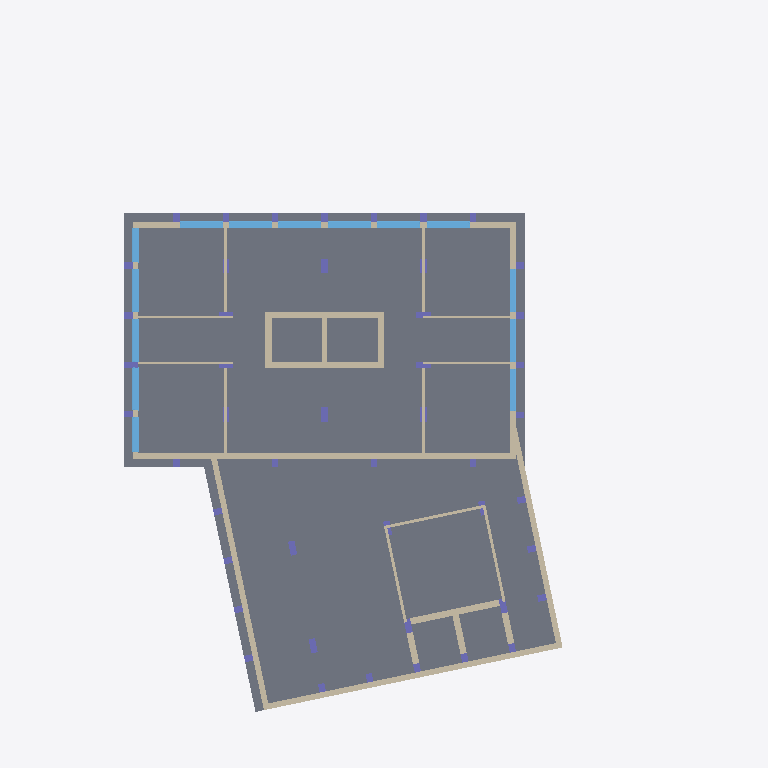
Plan cut of the same IFC building model at storey 'P3' (level 15.10 m, cut at 16.50 m), seen from above with north up, elements coloured by IFC class (only those large enough to see are counted): 47 columns (violet), 27 walls (beige), 14 windows (light blue), 1 slab (grey). Cut surfaces are drawn darker.
Extent 36.4 m × 49.8 m × 47.2 m (x, y, z). Storeys (13): Cave 2 at -5.60 m; Cave 1 at -2.90 m; R/C at 0.00 m; P1 at 8.50 m; P2 at 11.80 m; P3 at 15.10 m; P4 at 18.40 m; P5 at 21.70 m; P6 at 25.00 m; P7 at 28.30 m; P8 at 31.60 m; P9 at 34.90 m; P10 at 38.20 m. Elements (1103): 433 IfcWall, 407 IfcColumn, 146 IfcWindow, 101 IfcDoor, 16 IfcSlab.

HEADER;
FILE_DESCRIPTION(('ViewDefinition [ReferenceView_V1.2]','RevitIdentifiers [VersionGUID: 95ba75f2-1289-46d8-934a-bfe7ad9ce304, NumberOfSaves: 93]','CoordinateReference [CoordinateBase: Project Base Point, ProjectSite: Default Site]','ExchangeRequirement [Architecture]'),'2;1');
FILE_NAME('Project Number','2025-02-18T17:13:47+00:00',(''),(''),'ODA SDAI 23.12','Autodesk Revit 24.0.5.432 (ENG) - IFC 24.2.0.49','');
FILE_SCHEMA(('IFC4'));
ENDSEC;
DATA;
#106=IFCPROJECT('1mwe3uonfCMufpTY2dXf_P',#18,'Project Number',$,$,'Project Name','Project Status',(#99),#96);
#169=IFCSITE('1mwe3uonfCMufpTY2dXf_R',#18,'Default',$,$,#168,$,$,.ELEMENT.,(51,30,23,112487),(0,-7,-37,-956022),73.59999999999998,$,$);
#48814=IFCSITE('3Sbf2NPm5EHOMUx4SxO6wm',#18,'Toposolid:Generic - 1000mm:381249',$,'Toposolid:Generic - 1000mm',#48797,#48813,$,$,$,$,$,$,$);
#113=IFCBUILDING('1mwe3uonfCMufpTY2dXf_O',#18,'',$,$,#111,$,'',.ELEMENT.,$,$,#112);
#117=IFCBUILDINGSTOREY('1m2CrGd$H468ZVbLixODGz',#18,'Cave 2',$,'Level:Circle Head - Project Datum',#116,$,'Cave 2',.ELEMENT.,26.800000000000008);
#121=IFCBUILDINGSTOREY('1m2CrGd$H468ZVbLixODGw',#18,'Cave 1',$,'Level:Circle Head - Project Datum',#120,$,'Cave 1',.ELEMENT.,29.500000000000007);
#125=IFCBUILDINGSTOREY('3Zu5Bv0LOHrPC10026FoQQ',#18,'R/C',$,'Level:Circle Head - Project Datum',#124,$,'R/C',.ELEMENT.,32.400000000000006);
#129=IFCBUILDINGSTOREY('1m2CrGd$H468ZVbLixODQP',#18,'P1',$,'Level:Circle Head - Project Datum',#128,$,'P1',.ELEMENT.,40.900000000000006);
#133=IFCBUILDINGSTOREY('1m2CrGd$H468ZVbLixODQK',#18,'P2',$,'Level:Circle Head - Project Datum',#132,$,'P2',.ELEMENT.,44.2);
#137=IFCBUILDINGSTOREY('1m2CrGd$H468ZVbLixODLl',#18,'P3',$,'Level:Circle Head - Project Datum',#136,$,'P3',.ELEMENT.,47.50000000000001);
#141=IFCBUILDINGSTOREY('1m2CrGd$H468ZVbLixODLa',#18,'P4',$,'Level:Circle Head - Project Datum',#140,$,'P4',.ELEMENT.,50.80000000000001);
#145=IFCBUILDINGSTOREY('1m2CrGd$H468ZVbLixODL$',#18,'P5',$,'Level:Circle Head - Project Datum',#144,$,'P5',.ELEMENT.,54.1);
#149=IFCBUILDINGSTOREY('1m2CrGd$H468ZVbLixODLq',#18,'P6',$,'Level:Circle Head - Project Datum',#148,$,'P6',.ELEMENT.,57.4);
#153=IFCBUILDINGSTOREY('1m2CrGd$H468ZVbLixODL1',#18,'P7',$,'Level:Circle Head - Project Datum',#152,$,'P7',.ELEMENT.,60.699999999999996);
#157=IFCBUILDINGSTOREY('1m2CrGd$H468ZVbLixODLU',#18,'P8',$,'Level:Circle Head - Project Datum',#156,$,'P8',.ELEMENT.,63.999999999999986);
#161=IFCBUILDINGSTOREY('1m2CrGd$H468ZVbLixODLH',#18,'P9',$,'Level:Circle Head - Project Datum',#160,$,'P9',.ELEMENT.,67.29999999999998);
#165=IFCBUILDINGSTOREY('1m2CrGd$H468ZVbLixODKk',#18,'P10',$,'Level:Circle Head - Project Datum',#164,$,'P10',.ELEMENT.,70.59999999999998);
#33648=IFCSLAB('0XD4o8kTD0ouXAJzh0qoJK',#18,'Floor:Generic-Floor.40:329701',$,'Floor:Generic-Floor.40',#33634,#33647,'329701',.FLOOR.);
#31588=IFCWALL('2lrIomX1XEs8jmR9GG7drw',#18,'Basic Wall:Generic-Wall-.4m - EXT:326284',$,'Basic Wall:Generic-Wall-.4m - EXT',#31532,#31587,'326284',.NOTDEFINED.);
#31439=IFCWALL('2lrIomX1XEs8jmR9GG7dry',#18,'Basic Wall:Generic-Wall-.4m - EXT:326282',$,'Basic Wall:Generic-Wall-.4m - EXT',#31385,#31438,'326282',.NOTDEFINED.);
#31511=IFCWALL('2lrIomX1XEs8jmR9GG7drz',#18,'Basic Wall:Generic-Wall-.4m - EXT:326283',$,'Basic Wall:Generic-Wall-.4m - EXT',#31460,#31510,'326283',.NOTDEFINED.);
#31364=IFCWALL('2lrIomX1XEs8jmR9GG7dr$',#18,'Basic Wall:Generic-Wall-.4m - EXT:326281',$,'Basic Wall:Generic-Wall-.4m - EXT',#31313,#31363,'326281',.NOTDEFINED.);
#31250=IFCWALL('2lrIomX1XEs8jmR9GG7drn',#18,'Basic Wall:Generic-Wall-.4m - EXT:326279',$,'Basic Wall:Generic-Wall-.4m - EXT',#31206,#31249,'326279',.NOTDEFINED.);
#63933=IFCWALL('3yYCPQLcz6Yf5RIbalEDpk',#18,'Basic Wall:Generic-Wall-.45m:384897',$,'Basic Wall:Generic-Wall-.45m',#63887,#63932,'384897',.NOTDEFINED.);
#64062=IFCWALL('3yYCPQLcz6Yf5RIbalEDpi',#18,'Basic Wall:Generic-Wall-.45m:384899',$,'Basic Wall:Generic-Wall-.45m',#64017,#64061,'384899',.NOTDEFINED.);
#31297=IFCWALL('2lrIomX1XEs8jmR9GG7dr_',#18,'Basic Wall:Generic-Wall-.4m - EXT:326280',$,'Basic Wall:Generic-Wall-.4m - EXT',#31265,#31296,'326280',.NOTDEFINED.);
#68555=IFCWALL('3yYCPQLcz6Yf5RIbalEEew',#18,'Basic Wall:Generic-Wall-.45m:387413',$,'Basic Wall:Generic-Wall-.45m',#68540,#68554,'387413',.NOTDEFINED.);
#63867=IFCWALL('3yYCPQLcz6Yf5RIbalEDpl',#18,'Basic Wall:Generic-Wall-.45m:384896',$,'Basic Wall:Generic-Wall-.45m',#63822,#63866,'384896',.NOTDEFINED.);
#35790=IFCWINDOW('0APexqUh5DqghmCvJvVng1',#18,'Windows_Sgl_Plain:3.0x1.8m:338889',$,'Windows_Sgl_Plain:3.0x1.8m',#84549,#35786,'338889',1.799999999999998,3.000000000000002,.WINDOW.,.NOTDEFINED.,$);
#35768=IFCWINDOW('0APexqUh5DqghmCvJvVng0',#18,'Windows_Sgl_Plain:3.0x1.8m:338888',$,'Windows_Sgl_Plain:3.0x1.8m',#84529,#35764,'338888',1.799999999999998,3.000000000000002,.WINDOW.,.NOTDEFINED.,$);
#35812=IFCWINDOW('0APexqUh5DqghmCvJvVng2',#18,'Windows_Sgl_Plain:3.0x1.8m:338890',$,'Windows_Sgl_Plain:3.0x1.8m',#84569,#35808,'338890',1.799999999999998,3.000000000000002,.WINDOW.,.NOTDEFINED.,$);
#35834=IFCWINDOW('0APexqUh5DqghmCvJvVng3',#18,'Windows_Sgl_Plain:3.0x1.8m:338891',$,'Windows_Sgl_Plain:3.0x1.8m',#84589,#35830,'338891',1.799999999999998,3.000000000000002,.WINDOW.,.NOTDEFINED.,$);
#35878=IFCWINDOW('0APexqUh5DqghmCvJvVng5',#18,'Windows_Sgl_Plain:3.0x1.8m:338893',$,'Windows_Sgl_Plain:3.0x1.8m',#84629,#35874,'338893',1.799999999999998,3.0000000000000004,.WINDOW.,.NOTDEFINED.,$);
#35856=IFCWINDOW('0APexqUh5DqghmCvJvVng4',#18,'Windows_Sgl_Plain:3.0x1.8m:338892',$,'Windows_Sgl_Plain:3.0x1.8m',#84609,#35852,'338892',1.799999999999998,3.000000000000002,.WINDOW.,.NOTDEFINED.,$);
#35901=IFCWINDOW('0APexqUh5DqghmCvJvVngO',#18,'Windows_Sgl_Plain:3.0x1.8m:338896',$,'Windows_Sgl_Plain:3.0x1.8m',#84650,#35896,'338896',1.799999999999998,3.0000000000000013,.WINDOW.,.NOTDEFINED.,$);
#35924=IFCWINDOW('0APexqUh5DqghmCvJvVngP',#18,'Windows_Sgl_Plain:3.0x1.8m:338897',$,'Windows_Sgl_Plain:3.0x1.8m',#84671,#35919,'338897',1.799999999999998,3.000000000000001,.WINDOW.,.NOTDEFINED.,$);
#63997=IFCWALL('3yYCPQLcz6Yf5RIbalEDpj',#18,'Basic Wall:Generic-Wall-.45m:384898',$,'Basic Wall:Generic-Wall-.45m',#63953,#63996,'384898',.NOTDEFINED.);
#35947=IFCWINDOW('0APexqUh5DqghmCvJvVngQ',#18,'Windows_Sgl_Plain:3.0x1.8m:338898',$,'Windows_Sgl_Plain:3.0x1.8m',#84692,#35942,'338898',1.799999999999998,3.000000000000004,.WINDOW.,.NOTDEFINED.,$);
#69879=IFCWALL('0gKWAw1mr1zBs56Ufq2wHh',#18,'Basic Wall:Generic-Wall-.2m:412573',$,'Basic Wall:Generic-Wall-.2m',#69864,#69878,'412573',.NOTDEFINED.);
#69843=IFCWALL('0gKWAw1mr1zBs56Ufq2wHg',#18,'Basic Wall:Generic-Wall-.2m:412572',$,'Basic Wall:Generic-Wall-.2m',#69828,#69842,'412572',.NOTDEFINED.);
#69915=IFCWALL('0gKWAw1mr1zBs56Ufq2wHe',#18,'Basic Wall:Generic-Wall-.2m:412574',$,'Basic Wall:Generic-Wall-.2m',#69900,#69914,'412574',.NOTDEFINED.);
#38824=IFCWINDOW('1u0TlqkZTA990uPvV92I0o',#18,'Windows_Sgl_Plain:3.0x1.8m:340433',$,'Windows_Sgl_Plain:3.0x1.8m',#86579,#38820,'340433',1.799999999999998,3.0000000000000004,.WINDOW.,.NOTDEFINED.,$);
#38846=IFCWINDOW('1u0TlqkZTA990uPvV92I0n',#18,'Windows_Sgl_Plain:3.0x1.8m:340434',$,'Windows_Sgl_Plain:3.0x1.8m',#86599,#38842,'340434',1.799999999999998,3.0000000000000004,.WINDOW.,.NOTDEFINED.,$);
#48533=IFCWALL('2VX$XMudf6YhA9oVukkulD',#18,'Basic Wall:Generic-Wall-.2m:378062',$,'Basic Wall:Generic-Wall-.2m',#48518,#48532,'378062',.NOTDEFINED.);
#48603=IFCWALL('2VX$XMudf6YhA9oVukkulL',#18,'Basic Wall:Generic-Wall-.2m:378070',$,'Basic Wall:Generic-Wall-.2m',#48588,#48602,'378070',.NOTDEFINED.);
#38868=IFCWINDOW('1u0TlqkZTA990uPvV92I0m',#18,'Windows_Sgl_Plain:3.0x1.8m:340435',$,'Windows_Sgl_Plain:3.0x1.8m',#86619,#38864,'340435',1.799999999999998,3.0000000000000004,.WINDOW.,.NOTDEFINED.,$);
#48568=IFCWALL('2VX$XMudf6YhA9oVukkulC',#18,'Basic Wall:Generic-Wall-.2m:378063',$,'Basic Wall:Generic-Wall-.2m',#48553,#48567,'378063',.NOTDEFINED.);
#48638=IFCWALL('2VX$XMudf6YhA9oVukkulK',#18,'Basic Wall:Generic-Wall-.2m:378071',$,'Basic Wall:Generic-Wall-.2m',#48623,#48637,'378071',.NOTDEFINED.);
#67771=IFCWALL('3yYCPQLcz6Yf5RIbalEEM4',#18,'Basic Wall:Generic-Wall-.45m:386795',$,'Basic Wall:Generic-Wall-.45m',#67728,#67770,'386795',.NOTDEFINED.);
#35970=IFCWINDOW('0APexqUh5DqghmCvJvVngR',#18,'Windows_Sgl_Plain:2.4x1.8m:338899',$,'Windows_Sgl_Plain:2.4x1.8m',#84713,#35965,'338899',1.799999999999998,2.4000000000000035,.WINDOW.,.NOTDEFINED.,$);
#35993=IFCWINDOW('0APexqUh5DqghmCvJvVngS',#18,'Windows_Sgl_Plain:2.4x1.8m:338900',$,'Windows_Sgl_Plain:2.4x1.8m',#84734,#35988,'338900',1.799999999999998,2.4000000000000004,.WINDOW.,.NOTDEFINED.,$);
#66103=IFCWALL('3yYCPQLcz6Yf5RIbalEE8e',#18,'Basic Wall:Generic-Wall-.4m:385351',$,'Basic Wall:Generic-Wall-.4m',#66060,#66102,'385351',.NOTDEFINED.);
#67643=IFCWALL('3yYCPQLcz6Yf5RIbalEEM6',#18,'Basic Wall:Generic-Wall-.45m:386793',$,'Basic Wall:Generic-Wall-.45m',#67600,#67642,'386793',.NOTDEFINED.);
#67707=IFCWALL('3yYCPQLcz6Yf5RIbalEEM5',#18,'Basic Wall:Generic-Wall-.45m:386794',$,'Basic Wall:Generic-Wall-.45m',#67664,#67706,'386794',.NOTDEFINED.);
#69702=IFCWALL('0gKWAw1mr1zBs56Ufq2wHk',#18,'Basic Wall:Generic-Wall-.2m:412568',$,'Basic Wall:Generic-Wall-.2m',#69687,#69701,'412568',.NOTDEFINED.);
#69737=IFCWALL('0gKWAw1mr1zBs56Ufq2wHl',#18,'Basic Wall:Generic-Wall-.2m:412569',$,'Basic Wall:Generic-Wall-.2m',#69722,#69736,'412569',.NOTDEFINED.);
#69772=IFCWALL('0gKWAw1mr1zBs56Ufq2wHi',#18,'Basic Wall:Generic-Wall-.2m:412570',$,'Basic Wall:Generic-Wall-.2m',#69757,#69771,'412570',.NOTDEFINED.);
#69807=IFCWALL('0gKWAw1mr1zBs56Ufq2wHj',#18,'Basic Wall:Generic-Wall-.2m:412571',$,'Basic Wall:Generic-Wall-.2m',#69792,#69806,'412571',.NOTDEFINED.);
#31191=IFCWALL('2lrIomX1XEs8jmR9GG7drm',#18,'Basic Wall:Generic-Wall-.4m - EXT:326278',$,'Basic Wall:Generic-Wall-.4m - EXT',#31151,#31190,'326278',.NOTDEFINED.);
#53349=IFCCOLUMN('0dFeJRgs14MgRBBAOBGQpi',#18,'Columns_Rectangular:.45x1.0:383540',$,'Columns_Rectangular:.45x1.0',#53348,#53345,'383540',.COLUMN.);
#53387=IFCCOLUMN('0dFeJRgs14MgRBBAOBGQpj',#18,'Columns_Rectangular:.45x1.0:383541',$,'Columns_Rectangular:.45x1.0',#53386,#53383,'383541',.COLUMN.);
#54074=IFCCOLUMN('0dFeJRgs14MgRBBAOBGQoV',#18,'Columns_Rectangular:.45x1.0:383559',$,'Columns_Rectangular:.45x1.0',#54073,#54070,'383559',.COLUMN.);
#54207=IFCCOLUMN('0dFeJRgs14MgRBBAOBGQoI',#18,'Columns_Rectangular:.45x1.0:383562',$,'Columns_Rectangular:.45x1.0',#54206,#54203,'383562',.COLUMN.);
#54285=IFCCOLUMN('0dFeJRgs14MgRBBAOBGQoK',#18,'Columns_Rectangular:.45x1.0:383564',$,'Columns_Rectangular:.45x1.0',#54284,#54281,'383564',.COLUMN.);
#52543=IFCCOLUMN('0dFeJRgs14MgRBBAOBGQp7',#18,'Columns_Rectangular:.45x1.0:383519',$,'Columns_Rectangular:.45x1.0',#52542,#52539,'383519',.COLUMN.);
#52467=IFCCOLUMN('0dFeJRgs14MgRBBAOBGQp5',#18,'Columns_Rectangular:.45x1.0:383517',$,'Columns_Rectangular:.45x1.0',#52466,#52463,'383517',.COLUMN.);
#52505=IFCCOLUMN('0dFeJRgs14MgRBBAOBGQp6',#18,'Columns_Rectangular:.45x1.0:383518',$,'Columns_Rectangular:.45x1.0',#52504,#52501,'383518',.COLUMN.);
#52852=IFCCOLUMN('0dFeJRgs14MgRBBAOBGQp$',#18,'Columns_Rectangular:.45x1.0:383527',$,'Columns_Rectangular:.45x1.0',#52851,#52848,'383527',.COLUMN.);
#53606=IFCCOLUMN('0dFeJRgs14MgRBBAOBGQpY',#18,'Columns_Rectangular:.45x1.0:383546',$,'Columns_Rectangular:.45x1.0',#53605,#53602,'383546',.COLUMN.);
#52581=IFCCOLUMN('0dFeJRgs14MgRBBAOBGQpu',#18,'Columns_Rectangular:.45x1.0:383520',$,'Columns_Rectangular:.45x1.0',#52580,#52577,'383520',.COLUMN.);
#53645=IFCCOLUMN('0dFeJRgs14MgRBBAOBGQpZ',#18,'Columns_Rectangular:.45x1.0:383547',$,'Columns_Rectangular:.45x1.0',#53644,#53641,'383547',.COLUMN.);
#53684=IFCCOLUMN('0dFeJRgs14MgRBBAOBGQpa',#18,'Columns_Rectangular:.45x1.0:383548',$,'Columns_Rectangular:.45x1.0',#53683,#53680,'383548',.COLUMN.);
#53723=IFCCOLUMN('0dFeJRgs14MgRBBAOBGQpb',#18,'Columns_Rectangular:.45x1.0:383549',$,'Columns_Rectangular:.45x1.0',#53722,#53719,'383549',.COLUMN.);
ENDSEC;
